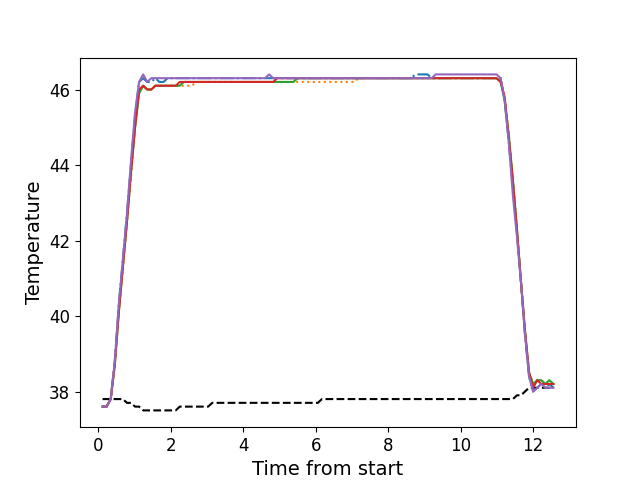

The table this chart was drawn from, first rows:
, times, neutral, z1, z2, z3, z4, z5
0, 0.121, 37.8, 37.6, 37.6, 37.6, 37.6, 37.6
1, 0.233, 37.8, 37.6, 37.6, 37.6, 37.6, 37.6
2, 0.346, 37.8, 37.8, 37.8, 37.8, 37.8, 37.8
3, 0.458, 37.8, 38.8, 38.7, 38.7, 38.7, 38.8
4, 0.569, 37.8, 40.3, 40.1, 40.1, 40.1, 40.3
5, 0.682, 37.8, 41.5, 41.3, 41.3, 41.3, 41.5
6, 0.794, 37.7, 42.7, 42.5, 42.5, 42.5, 42.7
7, 0.905, 37.7, 44.0, 43.7, 43.8, 43.8, 44.1
8, 1.018, 37.6, 45.3, 45.0, 45.0, 45.0, 45.4
9, 1.129, 37.6, 46.2, 45.9, 45.9, 46.0, 46.2
10, 1.242, 37.5, 46.3, 46.1, 46.1, 46.1, 46.4
11, 1.353, 37.5, 46.2, 46.0, 46.0, 46.0, 46.2
12, 1.466, 37.5, 46.2, 46.0, 46.0, 46.0, 46.3
13, 1.578, 37.5, 46.3, 46.1, 46.1, 46.1, 46.3
14, 1.69, 37.5, 46.2, 46.1, 46.1, 46.1, 46.3
15, 1.802, 37.5, 46.2, 46.1, 46.1, 46.1, 46.3
16, 1.914, 37.5, 46.3, 46.1, 46.1, 46.1, 46.3
17, 2.026, 37.5, 46.3, 46.1, 46.1, 46.1, 46.3
18, 2.138, 37.5, 46.3, 46.1, 46.1, 46.1, 46.3
19, 2.25, 37.6, 46.3, 46.1, 46.1, 46.2, 46.3
20, 2.362, 37.6, 46.3, 46.1, 46.2, 46.2, 46.3
21, 2.474, 37.6, 46.3, 46.1, 46.2, 46.2, 46.3
22, 2.586, 37.6, 46.3, 46.1, 46.2, 46.2, 46.3
23, 2.698, 37.6, 46.3, 46.2, 46.2, 46.2, 46.3
24, 2.81, 37.6, 46.3, 46.2, 46.2, 46.2, 46.3
25, 2.922, 37.6, 46.3, 46.2, 46.2, 46.2, 46.3
26, 3.033, 37.6, 46.3, 46.2, 46.2, 46.2, 46.3
27, 3.146, 37.7, 46.3, 46.2, 46.2, 46.2, 46.3
28, 3.258, 37.7, 46.3, 46.2, 46.2, 46.2, 46.3
29, 3.371, 37.7, 46.3, 46.2, 46.2, 46.2, 46.3
30, 3.483, 37.7, 46.3, 46.2, 46.2, 46.2, 46.3
31, 3.596, 37.7, 46.3, 46.2, 46.2, 46.2, 46.3
32, 3.708, 37.7, 46.3, 46.2, 46.2, 46.2, 46.3
33, 3.819, 37.7, 46.3, 46.2, 46.2, 46.2, 46.3
34, 3.93, 37.7, 46.3, 46.2, 46.2, 46.2, 46.3
35, 4.042, 37.7, 46.3, 46.2, 46.2, 46.2, 46.3
36, 4.155, 37.7, 46.3, 46.2, 46.2, 46.2, 46.3
37, 4.267, 37.7, 46.3, 46.2, 46.2, 46.2, 46.3
38, 4.379, 37.7, 46.3, 46.2, 46.2, 46.2, 46.3
39, 4.491, 37.7, 46.3, 46.2, 46.2, 46.2, 46.3
40, 4.603, 37.7, 46.3, 46.2, 46.2, 46.2, 46.3
41, 4.715, 37.7, 46.3, 46.2, 46.2, 46.2, 46.4
42, 4.828, 37.7, 46.3, 46.2, 46.2, 46.2, 46.3
43, 4.939, 37.7, 46.3, 46.2, 46.2, 46.3, 46.3
44, 5.052, 37.7, 46.3, 46.2, 46.2, 46.3, 46.3
45, 5.164, 37.7, 46.3, 46.2, 46.2, 46.3, 46.3
46, 5.276, 37.7, 46.3, 46.2, 46.2, 46.3, 46.3
47, 5.387, 37.7, 46.3, 46.2, 46.2, 46.3, 46.3
48, 5.5, 37.7, 46.3, 46.2, 46.3, 46.3, 46.3
49, 5.611, 37.7, 46.3, 46.2, 46.3, 46.3, 46.3
50, 5.723, 37.7, 46.3, 46.2, 46.3, 46.3, 46.3
51, 5.836, 37.7, 46.3, 46.2, 46.3, 46.3, 46.3
52, 5.948, 37.7, 46.3, 46.2, 46.3, 46.3, 46.3
53, 6.06, 37.7, 46.3, 46.2, 46.3, 46.3, 46.3
54, 6.172, 37.8, 46.3, 46.2, 46.3, 46.3, 46.3
55, 6.284, 37.8, 46.3, 46.2, 46.3, 46.3, 46.3
56, 6.396, 37.8, 46.3, 46.2, 46.3, 46.3, 46.3
57, 6.508, 37.8, 46.3, 46.2, 46.3, 46.3, 46.3
58, 6.619, 37.8, 46.3, 46.2, 46.3, 46.3, 46.3
59, 6.731, 37.8, 46.3, 46.2, 46.3, 46.3, 46.3
... 52 more rows
